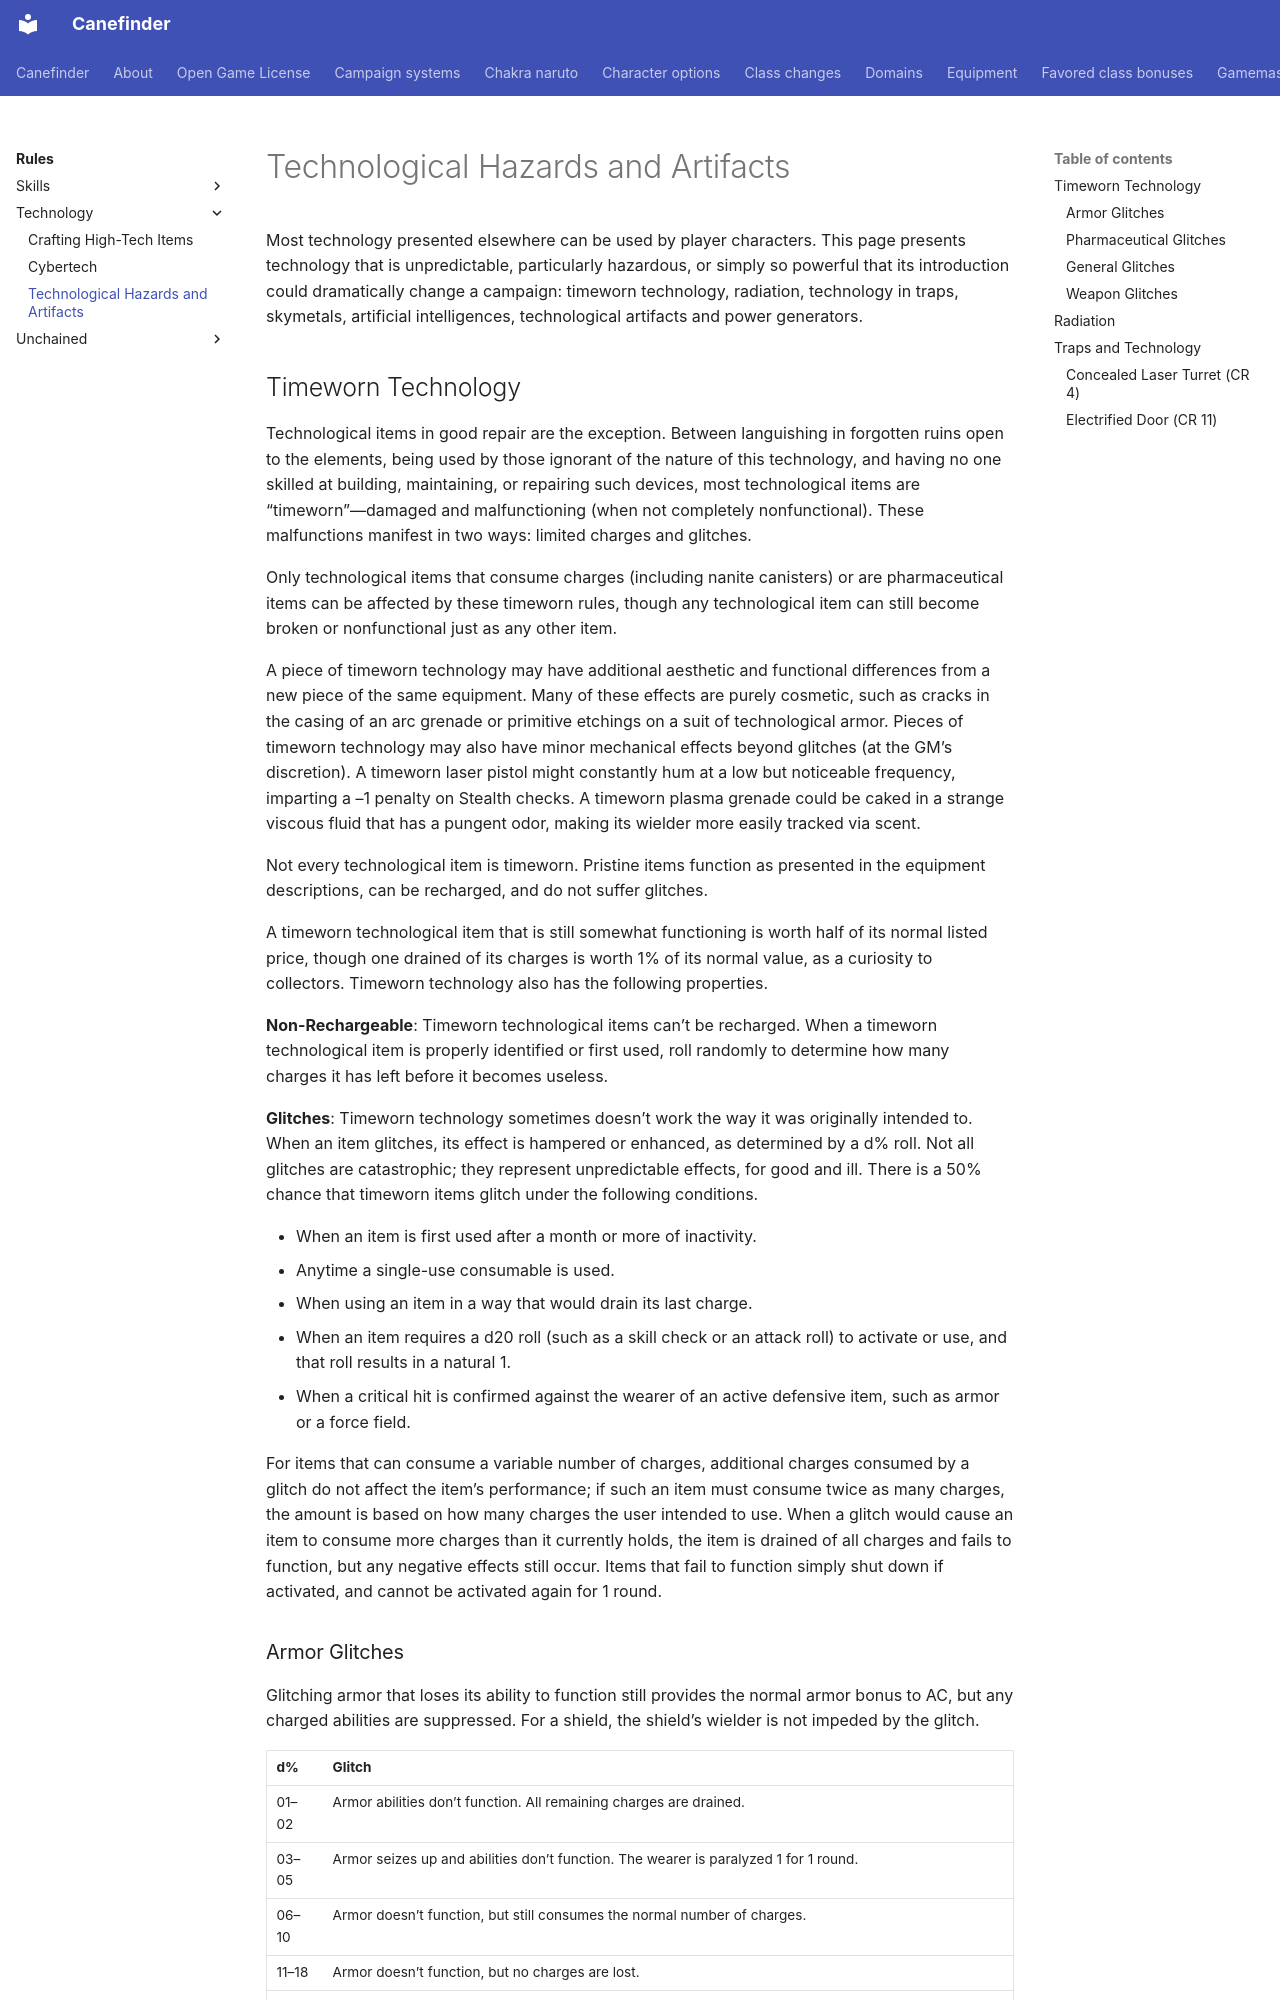

repository: canefinderhouserules/Canefinderhouserules · page: rules/technology/hazards/index.html · generator: mkdocs

# Technological Hazards and Artifacts

Most technology presented elsewhere can be used by player characters. This page presents technology that is unpredictable, particularly hazardous, or simply so powerful that its introduction could dramatically change a campaign: timeworn technology, radiation, technology in traps, skymetals, artificial intelligences, technological artifacts and power generators.

## Timeworn Technology

Technological items in good repair are the exception. Between languishing in forgotten ruins open to the elements, being used by those ignorant of the nature of this technology, and having no one skilled at building, maintaining, or repairing such devices, most technological items are “timeworn”—damaged and malfunctioning (when not completely nonfunctional). These malfunctions manifest in two ways: limited charges and glitches.

Only technological items that consume charges (including nanite canisters) or are pharmaceutical items can be affected by these timeworn rules, though any technological item can still become broken or nonfunctional just as any other item.

A piece of timeworn technology may have additional aesthetic and functional differences from a new piece of the same equipment. Many of these effects are purely cosmetic, such as cracks in the casing of an arc grenade or primitive etchings on a suit of technological armor. Pieces of timeworn technology may also have minor mechanical effects beyond glitches (at the GM’s discretion). A timeworn laser pistol might constantly hum at a low but noticeable frequency, imparting a –1 penalty on Stealth checks. A timeworn plasma grenade could be caked in a strange viscous fluid that has a pungent odor, making its wielder more easily tracked via scent.

Not every technological item is timeworn. Pristine items function as presented in the equipment descriptions, can be recharged, and do not suffer glitches.

A timeworn technological item that is still somewhat functioning is worth half of its normal listed price, though one drained of its charges is worth 1% of its normal value, as a curiosity to collectors. Timeworn technology also has the following properties.

**Non-Rechargeable**: Timeworn technological items can’t be recharged. When a timeworn technological item is properly identified or first used, roll randomly to determine how many charges it has left before it becomes useless.

**Glitches**: Timeworn technology sometimes doesn’t work the way it was originally intended to. When an item glitches, its effect is hampered or enhanced, as determined by a d% roll. Not all glitches are catastrophic; they represent unpredictable effects, for good and ill. There is a 50% chance that timeworn items glitch under the following conditions.

- When an item is first used after a month or more of inactivity.
- Anytime a single-use consumable is used.
- When using an item in a way that would drain its last charge.
- When an item requires a d20 roll (such as a skill check or an attack roll) to activate or use, and that roll results in a natural 1.
- When a critical hit is confirmed against the wearer of an active defensive item, such as armor or a force field.

For items that can consume a variable number of charges, additional charges consumed by a glitch do not affect the item’s performance; if such an item must consume twice as many charges, the amount is based on how many charges the user intended to use. When a glitch would cause an item to consume more charges than it currently holds, the item is drained of all charges and fails to function, but any negative effects still occur. Items that fail to function simply shut down if activated, and cannot be activated again for 1 round.
